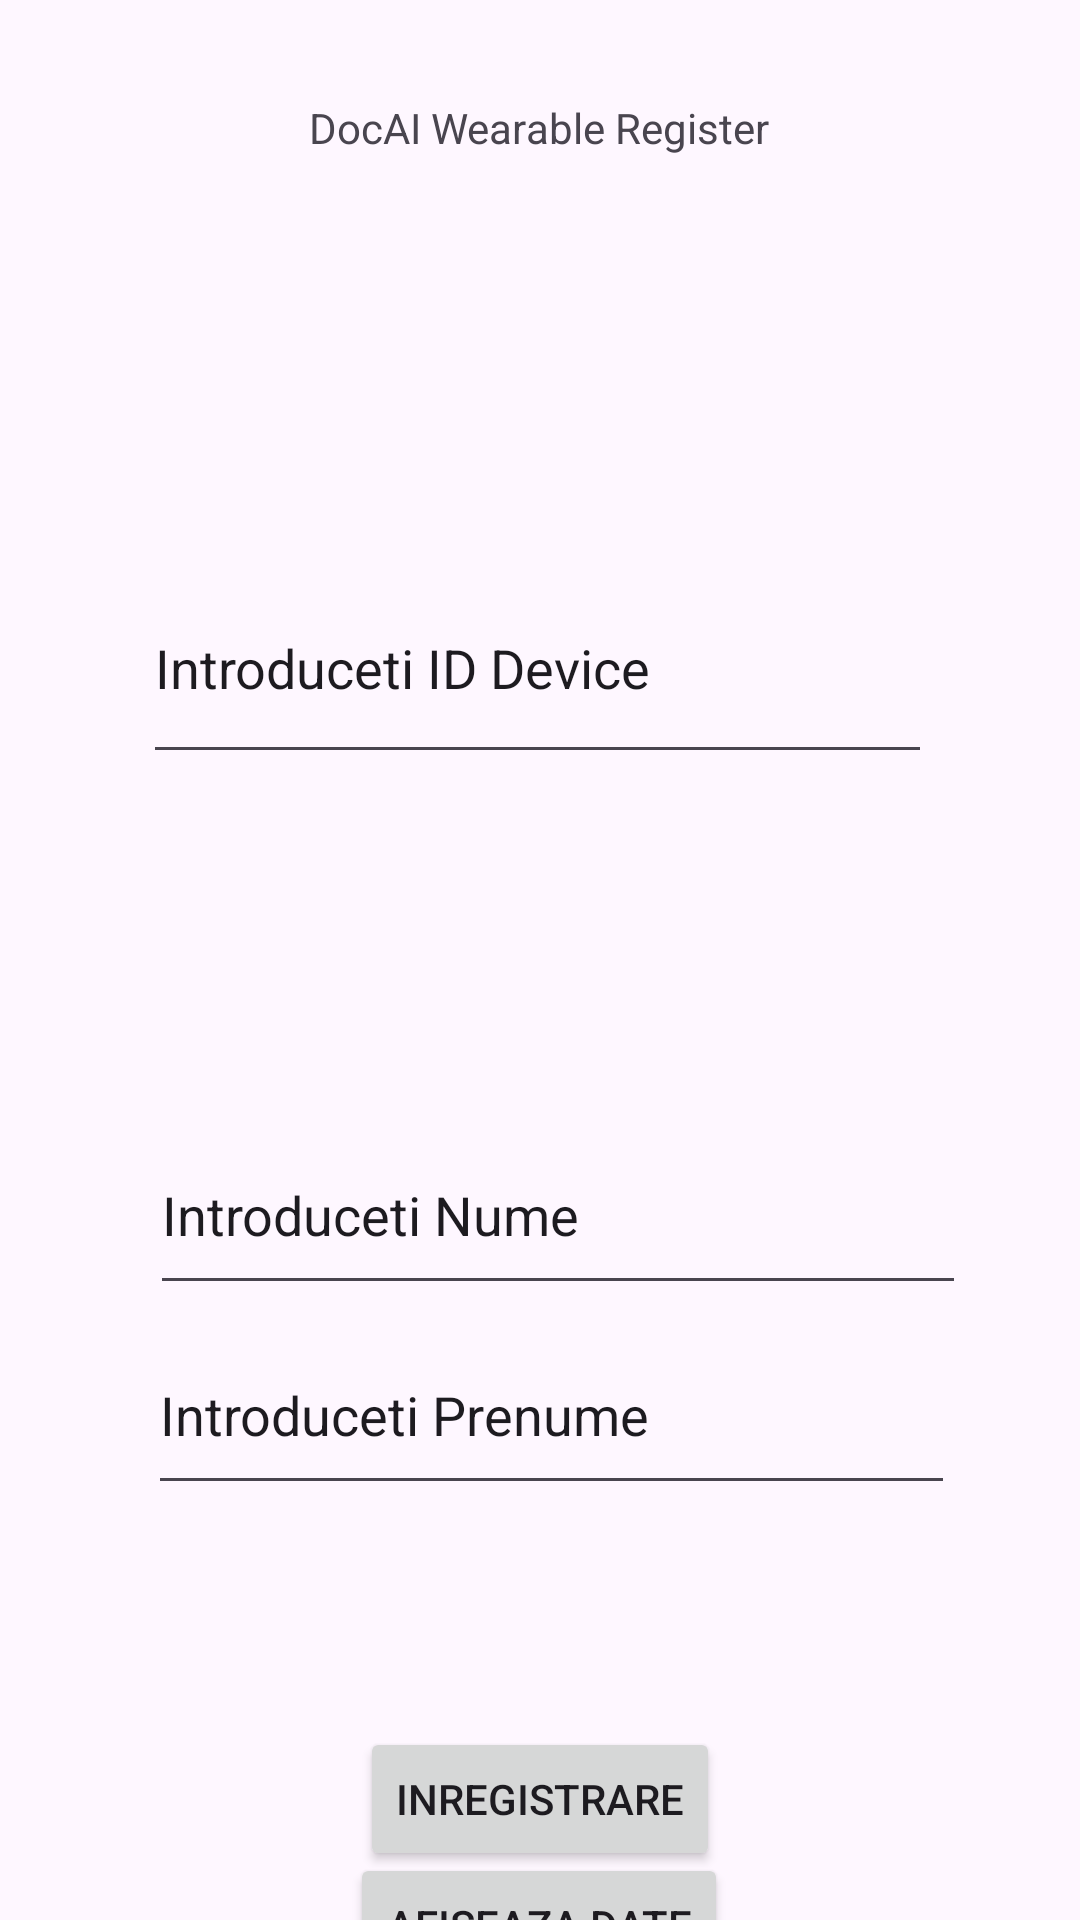

The Android layout XML behind this screen, and the referenced resources:
<!-- AndroidManifest.xml: application theme Theme.Docai_utlimatum -->
<!-- res/layout/activity_main.xml -->
<?xml version="1.0" encoding="utf-8"?>
<androidx.constraintlayout.widget.ConstraintLayout
    xmlns:android="http://schemas.android.com/apk/res/android"
    xmlns:app="http://schemas.android.com/apk/res-auto"
    xmlns:tools="http://schemas.android.com/tools"
    android:id="@+id/main"
    android:layout_width="match_parent"
    android:layout_height="match_parent"
    tools:context=".MainActivity">
















        <EditText
            android:id="@+id/mNume"
            android:layout_width="272dp"
            android:layout_height="63dp"
            android:layout_marginStart="90dp"
            android:layout_marginTop="372dp"
            android:layout_marginEnd="92dp"
            android:ems="10"
            android:inputType="text"
            android:text="Introduceti Nume"
            app:layout_constraintEnd_toEndOf="parent"
            app:layout_constraintHorizontal_bias="0.426"
            app:layout_constraintStart_toStartOf="parent"
            app:layout_constraintTop_toTopOf="parent" />

        <EditText
            android:id="@+id/mPrenume"
            android:layout_width="269dp"
            android:layout_height="63dp"
            android:layout_marginStart="90dp"
            android:layout_marginTop="100dp"
            android:layout_marginEnd="92dp"
            android:layout_marginBottom="50dp"
            android:ems="10"
            android:inputType="text"
            android:text="Introduceti Prenume"
            app:layout_constraintBottom_toTopOf="@+id/buttonRead"
            app:layout_constraintEnd_toEndOf="parent"
            app:layout_constraintHorizontal_bias="0.448"
            app:layout_constraintStart_toStartOf="parent"
            app:layout_constraintTop_toBottomOf="@+id/mNume" />

        <EditText
            android:id="@+id/mIDDOC"
            android:layout_width="263dp"
            android:layout_height="74dp"
            android:layout_marginStart="90dp"
            android:layout_marginTop="150dp"
            android:layout_marginEnd="92dp"
            android:layout_marginBottom="132dp"
            android:ems="10"
            android:inputType="text"
            android:text="Introduceti ID Device"
            app:layout_constraintBottom_toTopOf="@+id/mNume"
            app:layout_constraintEnd_toEndOf="parent"
            app:layout_constraintStart_toStartOf="parent"
            app:layout_constraintTop_toBottomOf="@+id/textView" />

        <Button
            android:id="@+id/buttonRead"
            android:layout_width="wrap_content"
            android:layout_height="wrap_content"
            android:layout_marginStart="151dp"
            android:layout_marginTop="24dp"
            android:layout_marginEnd="151dp"
            android:layout_marginBottom="113dp"
            android:text="Inregistrare"
            app:layout_constraintBottom_toBottomOf="parent"
            app:layout_constraintEnd_toEndOf="parent"
            app:layout_constraintStart_toStartOf="parent"
            app:layout_constraintTop_toBottomOf="@+id/mPrenume" />

        <TextView
            android:id="@+id/textView"
            android:layout_width="wrap_content"
            android:layout_height="wrap_content"
            android:layout_marginStart="118dp"
            android:layout_marginTop="33dp"
            android:layout_marginEnd="119dp"
            android:text="DocAI Wearable Register"
            app:layout_constraintEnd_toEndOf="parent"
            app:layout_constraintStart_toStartOf="parent"
            app:layout_constraintTop_toTopOf="parent" />

        <Button
            android:id="@+id/button2"
            android:layout_width="wrap_content"
            android:layout_height="wrap_content"
            android:layout_marginStart="127dp"
            android:layout_marginTop="36dp"
            android:layout_marginEnd="128dp"
            android:layout_marginBottom="16dp"
            android:text="Afiseaza Date"
            app:layout_constraintBottom_toBottomOf="parent"
            app:layout_constraintEnd_toEndOf="parent"
            app:layout_constraintStart_toStartOf="parent"
            app:layout_constraintTop_toBottomOf="@+id/buttonRead" />
</androidx.constraintlayout.widget.ConstraintLayout>
<!-- resources referenced by this layout -->
<resources>
  <style name="Theme.Docai_utlimatum" parent="Base.Theme.Docai_utlimatum" />
  <style name="Base.Theme.Docai_utlimatum" parent="Theme.Material3.DayNight.NoActionBar">
          
          
      </style>
</resources>
